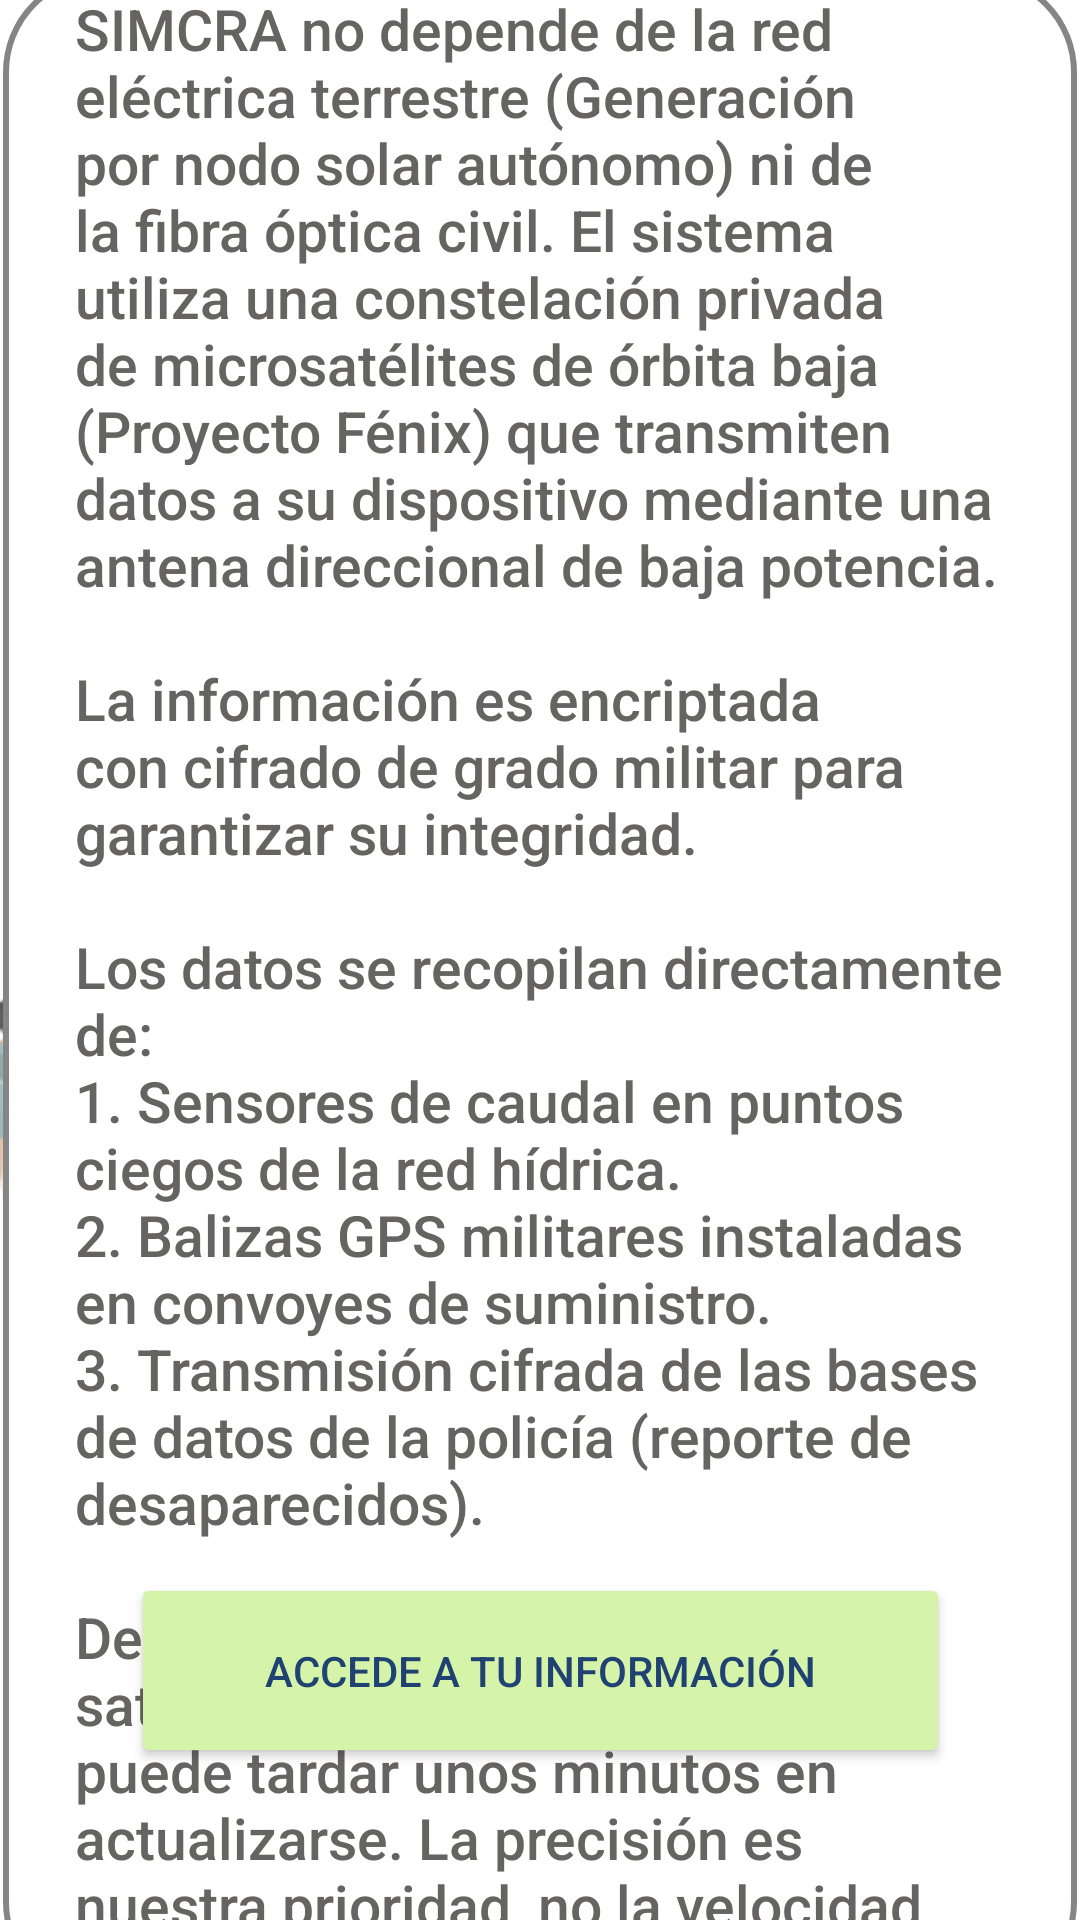

Write the Android layout XML for this screen, with the resource values it uses.
<!-- AndroidManifest.xml: application theme Theme.SIMCRA2 -->
<!-- res/layout/activity_info2.xml -->
<?xml version="1.0" encoding="utf-8"?>
<androidx.constraintlayout.widget.ConstraintLayout xmlns:android="http://schemas.android.com/apk/res/android"
    xmlns:app="http://schemas.android.com/apk/res-auto"
    xmlns:tools="http://schemas.android.com/tools"
    android:layout_width="match_parent"
    android:layout_height="match_parent"
    android:background="@mipmap/fondo"
    tools:context=".View.Info2">

    <Button
        android:id="@+id/btnAccederInfo2"
        android:layout_width="273dp"
        android:layout_height="65dp"
        android:backgroundTint="#D5F3A9"
        android:text="@string/accede_a_tu_informaci_n"
        android:textColor="#1F4272"
        app:cornerRadius="30dp"
        app:layout_constraintBottom_toBottomOf="parent"
        app:layout_constraintEnd_toEndOf="parent"
        app:layout_constraintStart_toStartOf="parent"
        app:layout_constraintTop_toTopOf="parent"
        app:layout_constraintVertical_bias="0.912" />

    <ImageView
        android:id="@+id/imageView2"
        android:layout_width="358dp"
        android:layout_height="676dp"
        android:src="@drawable/back_mesajes"
        app:layout_constraintBottom_toBottomOf="parent"
        app:layout_constraintEnd_toEndOf="parent"
        app:layout_constraintHorizontal_bias="0.488"
        app:layout_constraintStart_toStartOf="parent"
        app:layout_constraintTop_toTopOf="parent"
        app:layout_constraintVertical_bias="0.261" />

    <TextView
        android:id="@+id/textView2"
        android:layout_width="310dp"
        android:layout_height="653dp"
        android:fontFamily="sans-serif-medium"
        android:text="@string/Info2"
        android:textColor="#666363"
        android:textSize="19sp"
        app:layout_constraintBottom_toBottomOf="parent"
        app:layout_constraintEnd_toEndOf="parent"
        app:layout_constraintStart_toStartOf="parent"
        app:layout_constraintTop_toTopOf="parent"
        app:layout_constraintVertical_bias="0.302" />

</androidx.constraintlayout.widget.ConstraintLayout>
<!-- resources referenced by this layout -->
<resources>
  <!-- drawable back_mesajes (drawable) -->
  <shape xmlns:android="http://schemas.android.com/apk/res/android"
      android:shape="rectangle">
      <solid android:color="@color/white" />
      <stroke android:width="2dp" android:color="#858585" />
      <corners android:radius="32dp" />
  </shape>
  <!-- mipmap fondo: png bitmap (mipmap-hdpi, 64577 bytes) -->
  <string name="Info2">SIMCRA no depende de la red eléctrica terrestre (Generación por nodo solar autónomo) ni de la fibra óptica civil. El sistema utiliza una constelación privada de microsatélites de órbita baja (Proyecto Fénix) que transmiten datos a su dispositivo mediante una antena direccional de baja potencia. \n\nLa información es encriptada con cifrado de grado militar para garantizar su integridad. \n\nLos datos se recopilan directamente de: \n1. Sensores de caudal en puntos ciegos de la red hídrica. \n2. Balizas GPS militares instaladas en convoyes de suministro. \n3. Transmisión cifrada de las bases de datos de la policía (reporte de desaparecidos). \n\nDebido a la latencia de la red satelital Fénix, la información puede tardar unos minutos en actualizarse. La precisión es nuestra prioridad, no la velocidad.</string>
  <string name="accede_a_tu_informaci_n">Accede a tu información</string>
  <style name="Theme.SIMCRA2" parent="Theme.MaterialComponents.DayNight.NoActionBar">
          
          <item name="colorPrimary">@color/purple_500</item>
          <item name="colorPrimaryVariant">@color/purple_700</item>
          <item name="colorOnPrimary">@color/white</item>
          
          <item name="colorSecondary">@color/teal_200</item>
          <item name="colorSecondaryVariant">@color/teal_700</item>
          <item name="colorOnSecondary">@color/black</item>
          
          <item name="android:statusBarColor">?attr/colorPrimaryVariant</item>
          
      </style>
  <!-- not gathered from this repository: default colours our renderer supplied (Android Studio template values) -->
  <color name="purple_500">#FF6200EE</color>
  <color name="purple_700">#FF3700B3</color>
  <color name="teal_200">#FF03DAC5</color>
  <color name="teal_700">#FF018786</color>
  <color name="black">#FF000000</color>
  <color name="white">#FFFFFFFF</color>
</resources>
